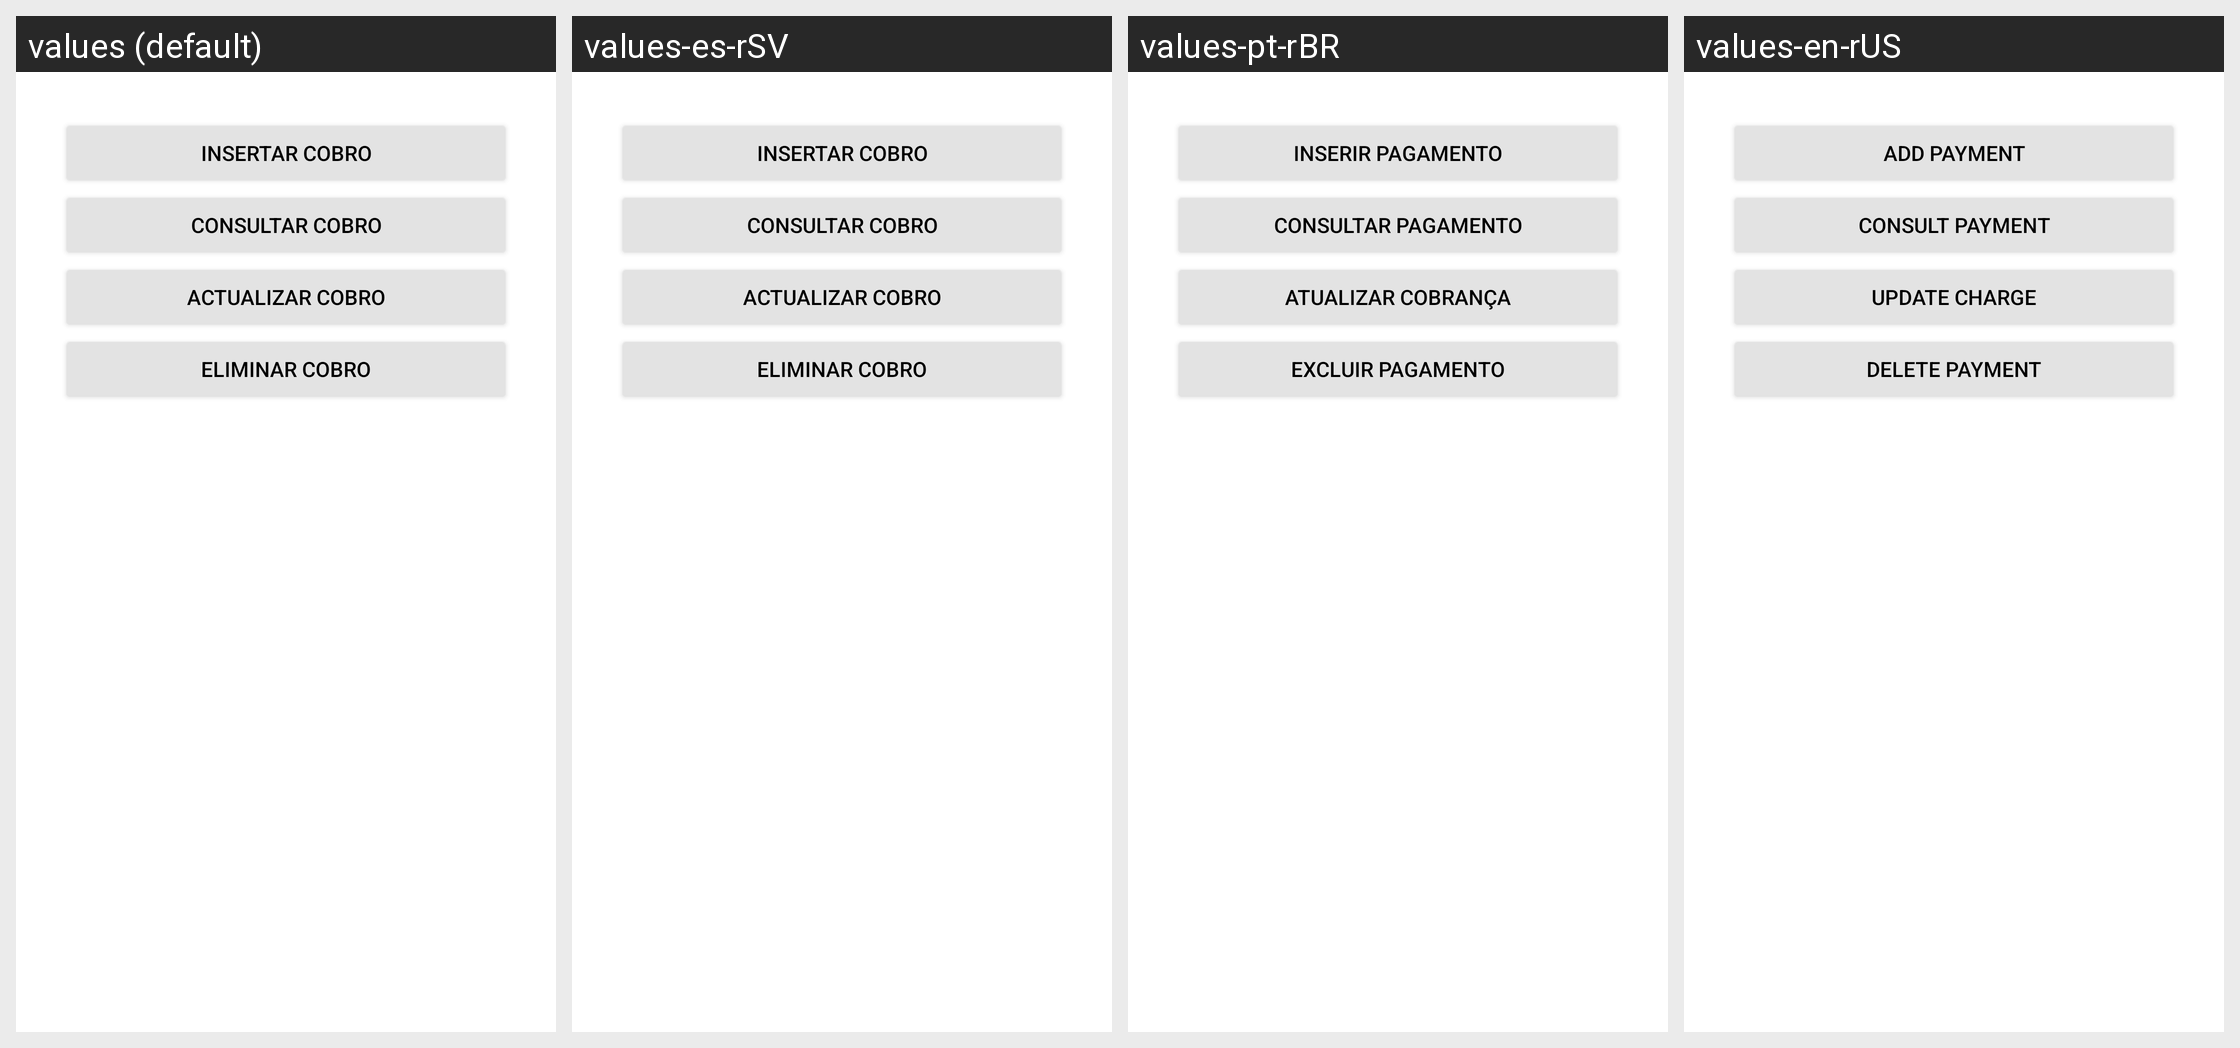

This grid shows one Android layout under several languages. Give, for every string resource on the screen, its name, the default text and each shown locale's text.
Android screen res/layout/fragment_cobro.xml rendered under 4 locales, left to right: values (default), values-es-rSV, values-pt-rBR, values-en-rUS. Device: Nexus 5 (rendered at 1080×1920; each locale shown at half size, 540×960, under a caption strip naming it); theme Theme.PolideportivoUES.
Strings drawn on this screen, with the default value and each locale's value (text and hints the layout hard-codes, and strings that could not be matched under every locale, appear in the picture but are not listed):

titulo_cobro_insertar
  values: Insertar cobro
  values-es-rSV: Insertar cobro
  values-pt-rBR: Inserir pagamento
  values-en-rUS: Add payment

titulo_cobro_consultar
  values: Consultar cobro
  values-es-rSV: Consultar cobro
  values-pt-rBR: Consultar pagamento
  values-en-rUS: Consult payment

titulo_cobro_actualizar
  values: Actualizar cobro
  values-es-rSV: Actualizar cobro
  values-pt-rBR: Atualizar cobrança
  values-en-rUS: Update charge

titulo_cobro_eliminar
  values: Eliminar cobro
  values-es-rSV: Eliminar cobro
  values-pt-rBR: Excluir pagamento
  values-en-rUS: Delete payment
